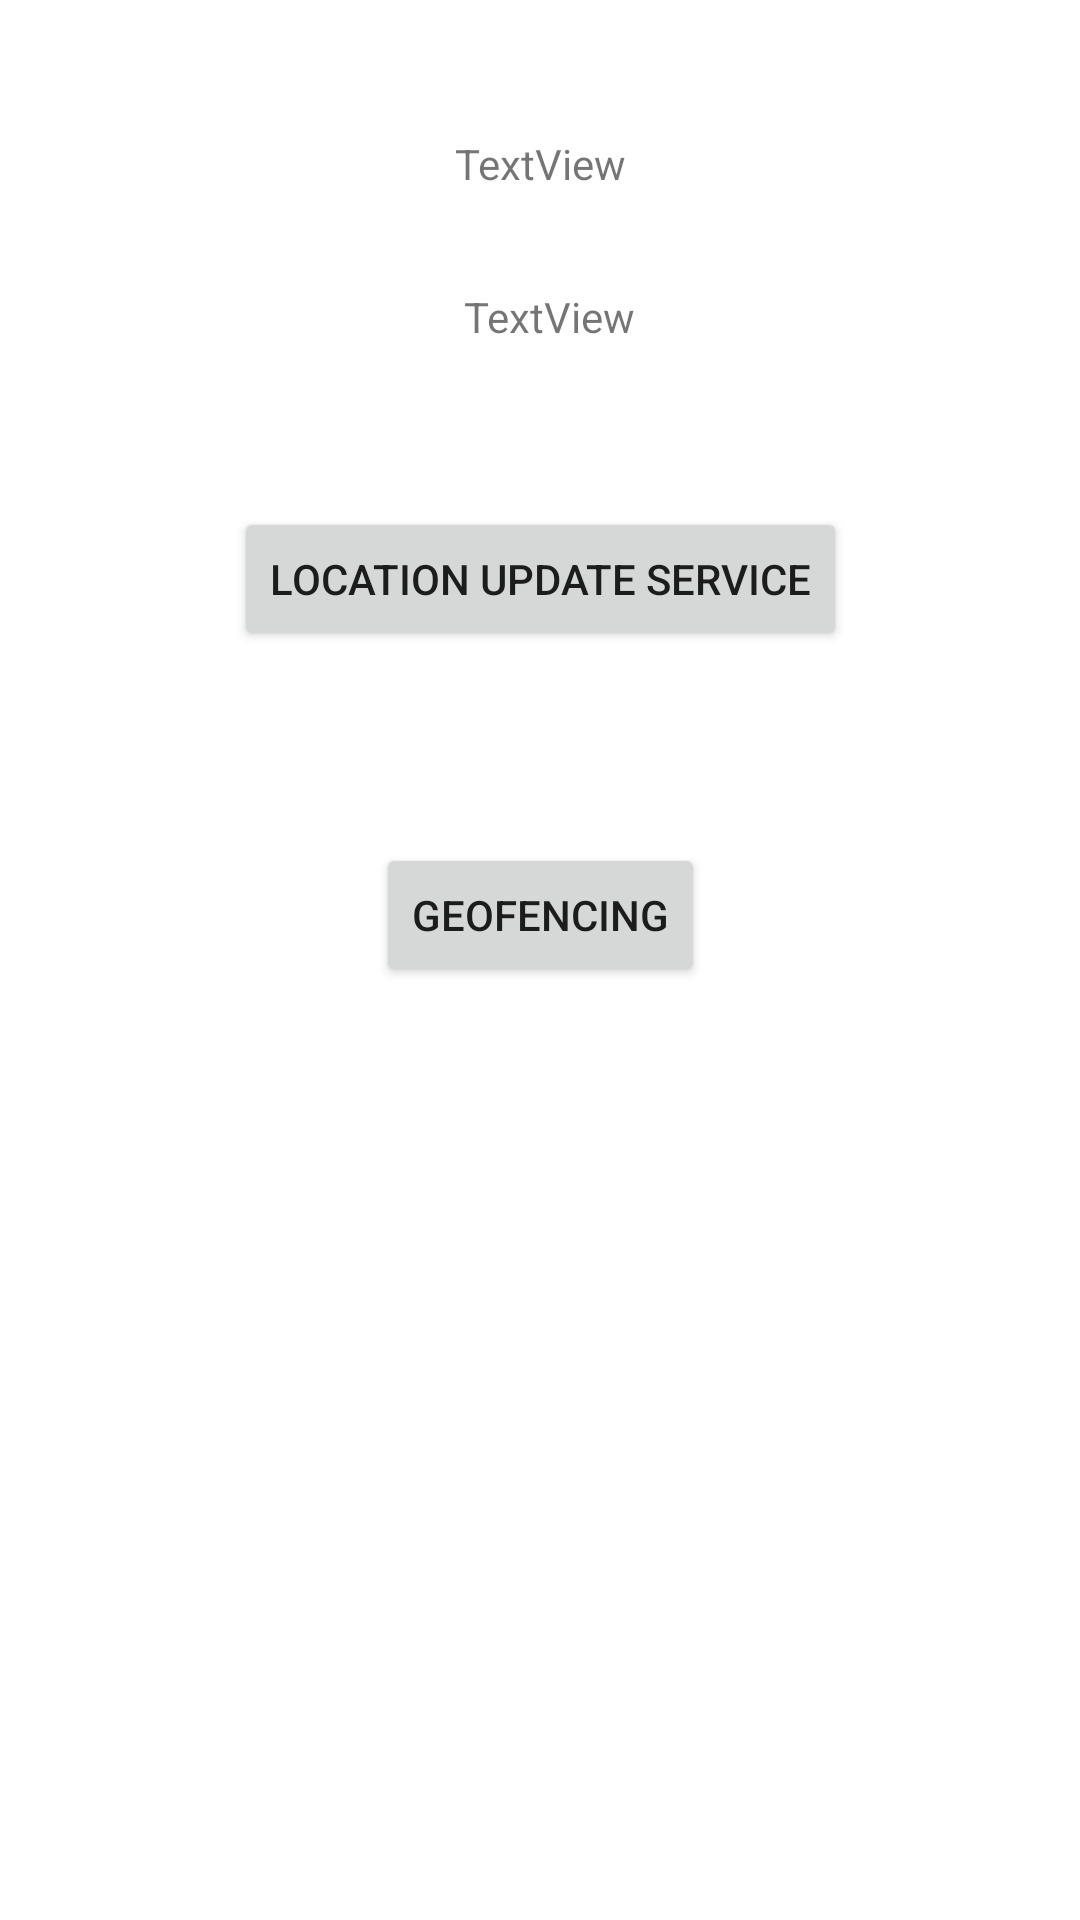

Here is an Android app screen rendered from its layout file. Give the layout XML and the strings, colors and styles it references.
<!-- AndroidManifest.xml: application theme Theme.BackgroundLocationTest -->
<!-- res/layout/activity_main.xml -->
<?xml version="1.0" encoding="utf-8"?>
<androidx.constraintlayout.widget.ConstraintLayout xmlns:android="http://schemas.android.com/apk/res/android"
    xmlns:app="http://schemas.android.com/apk/res-auto"
    xmlns:tools="http://schemas.android.com/tools"
    android:layout_width="match_parent"
    android:layout_height="match_parent"
    tools:context=".MainActivity">

    <Button
        android:id="@+id/locUpSB"
        android:layout_width="wrap_content"
        android:layout_height="wrap_content"
        android:layout_marginTop="54dp"
        android:text="Location Update Service"
        app:layout_constraintEnd_toEndOf="parent"
        app:layout_constraintStart_toStartOf="parent"
        app:layout_constraintTop_toBottomOf="@+id/geoInfoTV" />

    <Button
        android:id="@+id/geoB"
        android:layout_width="wrap_content"
        android:layout_height="wrap_content"
        android:layout_marginTop="64dp"
        android:text="Geofencing"
        app:layout_constraintEnd_toEndOf="parent"
        app:layout_constraintStart_toStartOf="parent"
        app:layout_constraintTop_toBottomOf="@+id/locUpSB" />

    <TextView
        android:id="@+id/locInfoTV"
        android:layout_width="wrap_content"
        android:layout_height="wrap_content"
        android:layout_marginTop="45dp"
        android:text="TextView"
        app:layout_constraintEnd_toEndOf="parent"
        app:layout_constraintStart_toStartOf="parent"
        app:layout_constraintTop_toTopOf="parent" />

    <TextView
        android:id="@+id/geoInfoTV"
        android:layout_width="wrap_content"
        android:layout_height="wrap_content"
        android:layout_marginStart="3dp"
        android:layout_marginTop="32dp"
        android:text="TextView"
        app:layout_constraintStart_toStartOf="@+id/locInfoTV"
        app:layout_constraintTop_toBottomOf="@+id/locInfoTV" />

</androidx.constraintlayout.widget.ConstraintLayout>
<!-- resources referenced by this layout -->
<resources>
  <style name="Theme.BackgroundLocationTest" parent="Theme.MaterialComponents.DayNight.DarkActionBar">
          
          <item name="colorPrimary">@color/purple_500</item>
          <item name="colorPrimaryVariant">@color/purple_700</item>
          <item name="colorOnPrimary">@color/white</item>
          
          <item name="colorSecondary">@color/teal_200</item>
          <item name="colorSecondaryVariant">@color/teal_700</item>
          <item name="colorOnSecondary">@color/black</item>
          
          <item name="android:statusBarColor" tools:targetApi="l">?attr/colorPrimaryVariant</item>
          
      </style>
  <!-- not gathered from this repository: default colours our renderer supplied (Android Studio template values) -->
  <color name="purple_500">#FF6200EE</color>
  <color name="purple_700">#FF3700B3</color>
  <color name="teal_200">#FF03DAC5</color>
  <color name="teal_700">#FF018786</color>
  <color name="black">#FF000000</color>
  <color name="white">#FFFFFFFF</color>
</resources>
